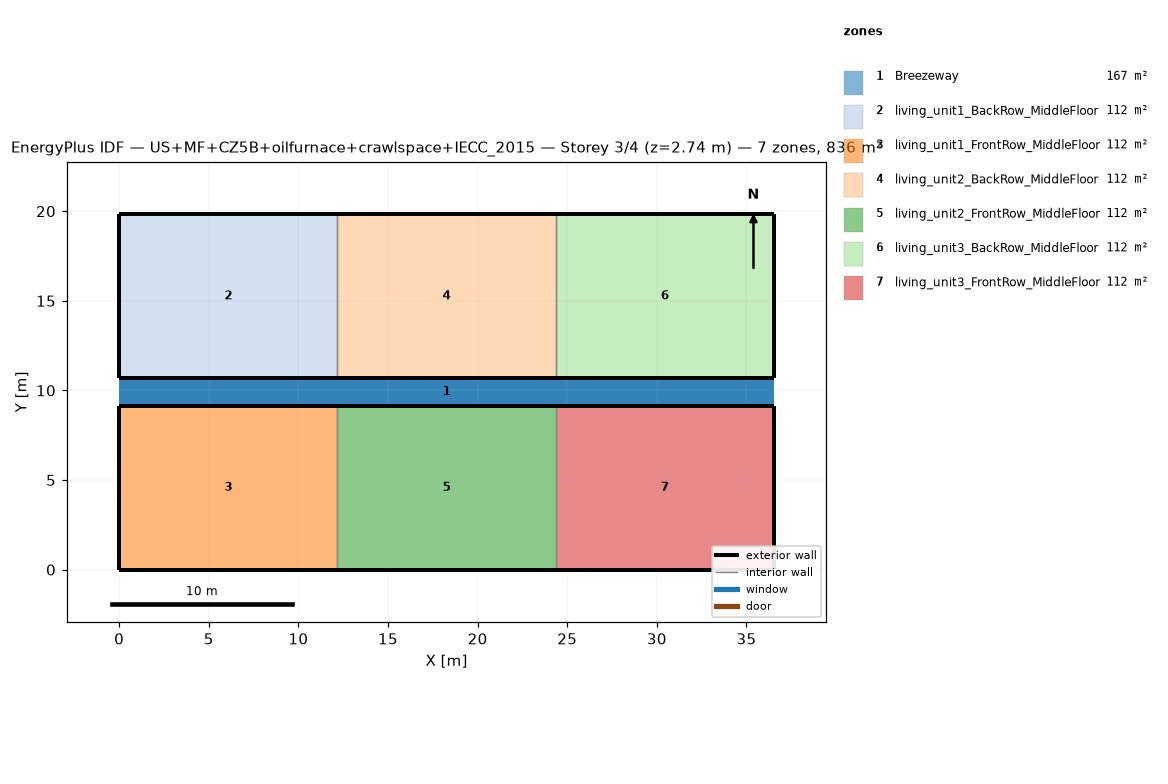
=== STOREY PLAN SPEC (per zone: floor XY polygon, exterior-wall plan segments, windows/doors) ===
zone 1: Breezeway  (167.0 m²)
  floor: (36.54, 9.16) (0.00, 9.16) (0.00, 10.68) (36.54, 10.68)
  floor: (36.54, 9.16) (0.00, 9.16) (0.00, 10.68) (36.54, 10.68)
  floor: (36.54, 9.16) (0.00, 9.16) (0.00, 10.68) (36.54, 10.68)
zone 2: living_unit1_BackRow_MiddleFloor  (111.5 m²)
  floor: (12.18, 10.68) (0.00, 10.68) (0.00, 19.84) (12.18, 19.84)
  exterior wall: (0.00, 10.68) – (12.18, 10.68)  [12.2 m]
  exterior wall: (12.18, 19.84) – (0.00, 19.84)  [12.2 m]
  exterior wall: (0.00, 19.84) – (0.00, 10.68)  [9.2 m]
  interior walls: 1
zone 3: living_unit1_FrontRow_MiddleFloor  (111.5 m²)
  floor: (12.18, 0.00) (0.00, 0.00) (0.00, 9.16) (12.18, 9.16)
  exterior wall: (0.00, 0.00) – (12.18, 0.00)  [12.2 m]
  exterior wall: (12.18, 9.16) – (0.00, 9.16)  [12.2 m]
  exterior wall: (0.00, 9.16) – (0.00, 0.00)  [9.2 m]
  interior walls: 1
zone 4: living_unit2_BackRow_MiddleFloor  (111.5 m²)
  floor: (24.36, 10.68) (12.18, 10.68) (12.18, 19.84) (24.36, 19.84)
  exterior wall: (12.18, 10.68) – (24.36, 10.68)  [12.2 m]
  exterior wall: (24.36, 19.84) – (12.18, 19.84)  [12.2 m]
  interior walls: 2
zone 5: living_unit2_FrontRow_MiddleFloor  (111.5 m²)
  floor: (24.36, 0.00) (12.18, 0.00) (12.18, 9.16) (24.36, 9.16)
  exterior wall: (12.18, 0.00) – (24.36, 0.00)  [12.2 m]
  exterior wall: (24.36, 9.16) – (12.18, 9.16)  [12.2 m]
  interior walls: 2
zone 6: living_unit3_BackRow_MiddleFloor  (111.5 m²)
  floor: (36.54, 10.68) (24.36, 10.68) (24.36, 19.84) (36.54, 19.84)
  exterior wall: (24.36, 10.68) – (36.54, 10.68)  [12.2 m]
  exterior wall: (36.54, 10.68) – (36.54, 19.84)  [9.2 m]
  exterior wall: (36.54, 19.84) – (24.36, 19.84)  [12.2 m]
  interior walls: 1
zone 7: living_unit3_FrontRow_MiddleFloor  (111.5 m²)
  floor: (36.54, 0.00) (24.36, 0.00) (24.36, 9.16) (36.54, 9.16)
  exterior wall: (24.36, 0.00) – (36.54, 0.00)  [12.2 m]
  exterior wall: (36.54, 0.00) – (36.54, 9.16)  [9.2 m]
  exterior wall: (36.54, 9.16) – (24.36, 9.16)  [12.2 m]
  interior walls: 1

=== DERIVED (storey summary) ===
Building: US+MF+CZ5B+oilfurnace+crawlspace+IECC_2015
Storey: 3 of 4  (floor level z = 2.74 m)
Storey gross floor area: 836.2 m²
Zones on this storey: 7
  - Breezeway: floor 167.0 m²
  - living_unit1_BackRow_MiddleFloor: floor 111.5 m²; exterior wall 33.5 m (86.9 m²); WWR 0.0%
  - living_unit1_FrontRow_MiddleFloor: floor 111.5 m²; exterior wall 33.5 m (86.9 m²); WWR 0.0%
  - living_unit2_BackRow_MiddleFloor: floor 111.5 m²; exterior wall 24.4 m (63.1 m²); WWR 0.0%
  - living_unit2_FrontRow_MiddleFloor: floor 111.5 m²; exterior wall 24.4 m (63.1 m²); WWR 0.0%
  - living_unit3_BackRow_MiddleFloor: floor 111.5 m²; exterior wall 33.5 m (86.9 m²); WWR 0.0%
  - living_unit3_FrontRow_MiddleFloor: floor 111.5 m²; exterior wall 33.5 m (86.9 m²); WWR 0.0%
Zone adjacency (shared interzone walls):
  - living_unit1_BackRow_MiddleFloor ↔ living_unit2_BackRow_MiddleFloor
  - living_unit1_FrontRow_MiddleFloor ↔ living_unit2_FrontRow_MiddleFloor
  - living_unit2_BackRow_MiddleFloor ↔ living_unit3_BackRow_MiddleFloor
  - living_unit2_FrontRow_MiddleFloor ↔ living_unit3_FrontRow_MiddleFloor